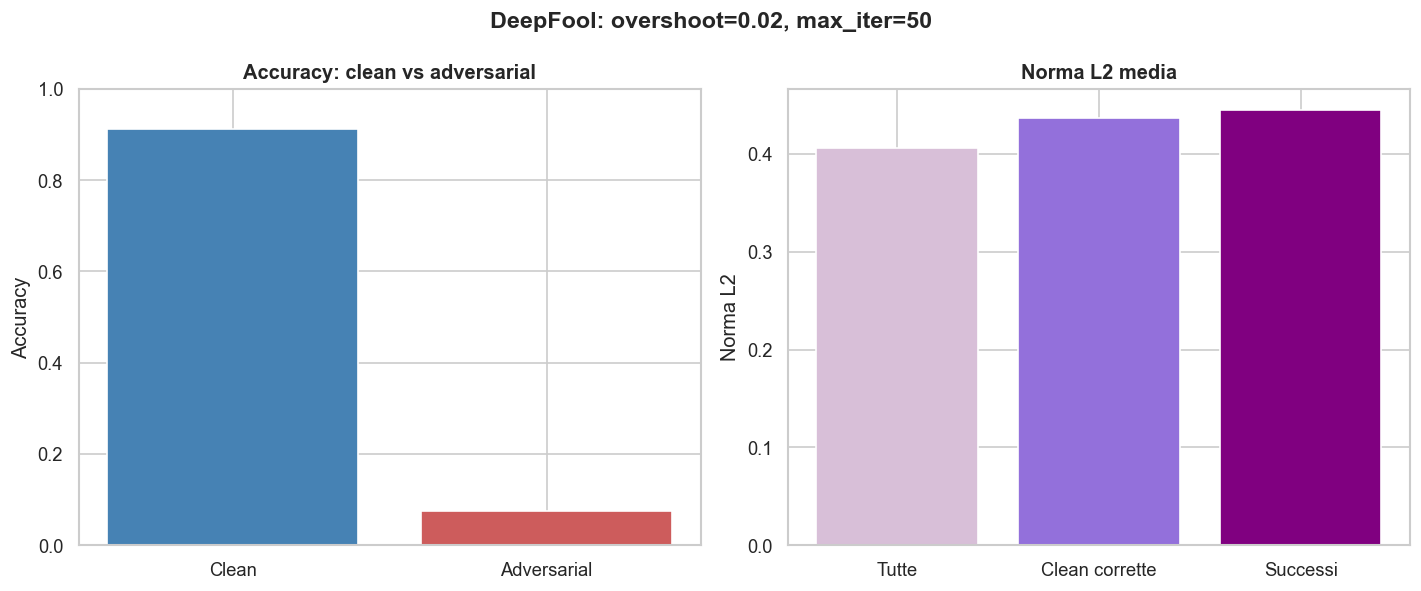

The table this chart was drawn from, first rows:
overshoot, max_iter, accuracy, accuracy_adv, accuracy_drop, asr, mean_l2_all, mean_l2_clean_correct, mean_l2_successful, time_s
0.02, 50, 0.9118, 0.07415, 0.8377, 0.9703, 0.4063, 0.4366, 0.4445, 39.31
